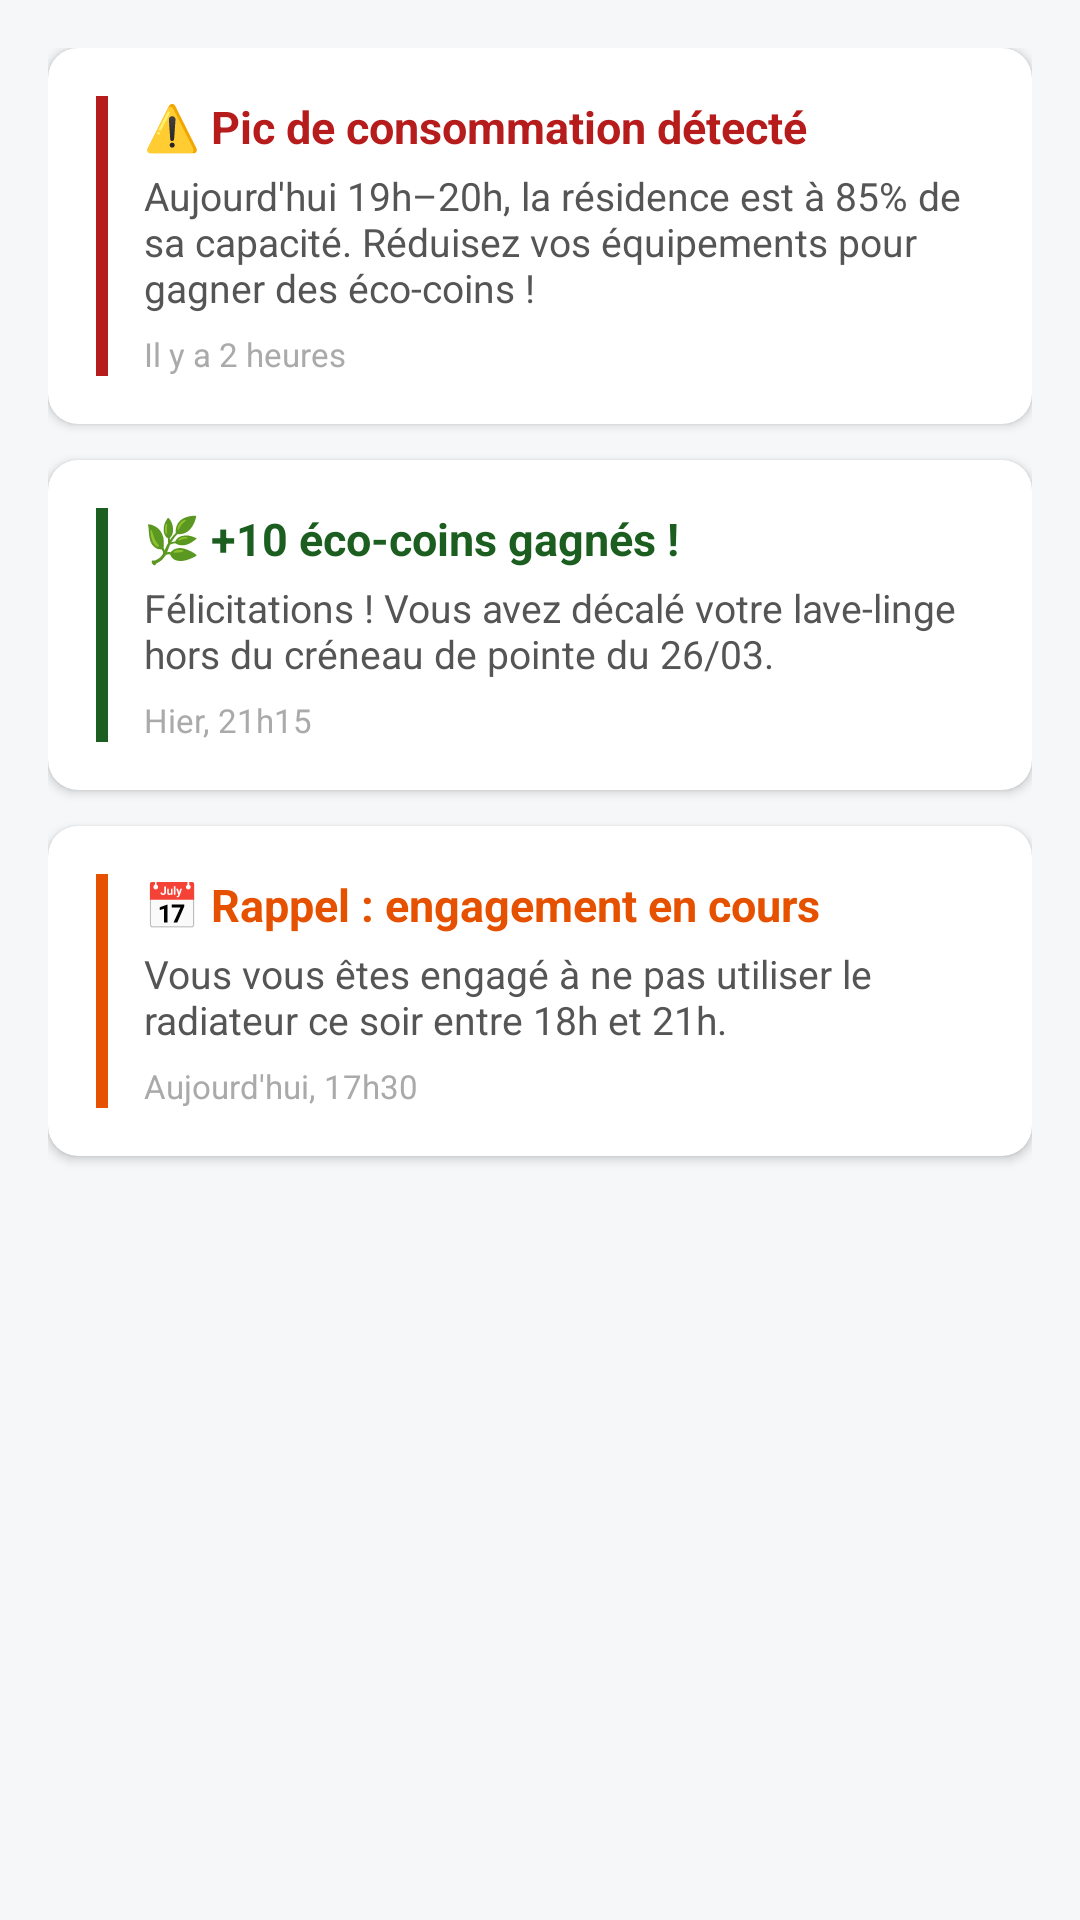

Layout XML and referenced resources for this Android screen:
<!-- AndroidManifest.xml: application theme Theme.PowerHome -->
<!-- res/layout/fragment_notifications.xml -->
<?xml version="1.0" encoding="utf-8"?>
<ScrollView
    xmlns:android="http://schemas.android.com/apk/res/android"
    android:layout_width="match_parent"
    android:layout_height="match_parent"
    android:background="#F5F7F9">

    <LinearLayout
        android:layout_width="match_parent"
        android:layout_height="wrap_content"
        android:orientation="vertical"
        android:padding="16dp">

        
        <androidx.cardview.widget.CardView
            xmlns:app="http://schemas.android.com/apk/res-auto"
            android:layout_width="match_parent"
            android:layout_height="wrap_content"
            android:layout_marginBottom="12dp"
            app:cardCornerRadius="10dp"
            app:cardElevation="2dp"
            app:cardBackgroundColor="@android:color/white">

            <LinearLayout
                android:layout_width="match_parent"
                android:layout_height="wrap_content"
                android:orientation="horizontal"
                android:padding="16dp">

                
                <View
                    android:layout_width="4dp"
                    android:layout_height="match_parent"
                    android:background="#B71C1C"
                    android:layout_marginEnd="12dp" />

                <LinearLayout
                    android:layout_width="0dp"
                    android:layout_height="wrap_content"
                    android:layout_weight="1"
                    android:orientation="vertical">

                    <TextView
                        android:layout_width="wrap_content"
                        android:layout_height="wrap_content"
                        android:text="⚠️ Pic de consommation détecté"
                        android:textColor="#B71C1C"
                        android:textSize="15sp"
                        android:textStyle="bold" />

                    <TextView
                        android:layout_width="wrap_content"
                        android:layout_height="wrap_content"
                        android:layout_marginTop="4dp"
                        android:text="Aujourd'hui 19h–20h, la résidence est à 85% de sa capacité. Réduisez vos équipements pour gagner des éco-coins !"
                        android:textColor="#555555"
                        android:textSize="13sp" />

                    <TextView
                        android:layout_width="wrap_content"
                        android:layout_height="wrap_content"
                        android:layout_marginTop="6dp"
                        android:text="Il y a 2 heures"
                        android:textColor="#AAAAAA"
                        android:textSize="11sp" />
                </LinearLayout>
            </LinearLayout>
        </androidx.cardview.widget.CardView>

        
        <androidx.cardview.widget.CardView
            xmlns:app="http://schemas.android.com/apk/res-auto"
            android:layout_width="match_parent"
            android:layout_height="wrap_content"
            android:layout_marginBottom="12dp"
            app:cardCornerRadius="10dp"
            app:cardElevation="2dp"
            app:cardBackgroundColor="@android:color/white">

            <LinearLayout
                android:layout_width="match_parent"
                android:layout_height="wrap_content"
                android:orientation="horizontal"
                android:padding="16dp">

                <View
                    android:layout_width="4dp"
                    android:layout_height="match_parent"
                    android:background="#1B5E20"
                    android:layout_marginEnd="12dp" />

                <LinearLayout
                    android:layout_width="0dp"
                    android:layout_height="wrap_content"
                    android:layout_weight="1"
                    android:orientation="vertical">

                    <TextView
                        android:layout_width="wrap_content"
                        android:layout_height="wrap_content"
                        android:text="🌿 +10 éco-coins gagnés !"
                        android:textColor="#1B5E20"
                        android:textSize="15sp"
                        android:textStyle="bold" />

                    <TextView
                        android:layout_width="wrap_content"
                        android:layout_height="wrap_content"
                        android:layout_marginTop="4dp"
                        android:text="Félicitations ! Vous avez décalé votre lave-linge hors du créneau de pointe du 26/03."
                        android:textColor="#555555"
                        android:textSize="13sp" />

                    <TextView
                        android:layout_width="wrap_content"
                        android:layout_height="wrap_content"
                        android:layout_marginTop="6dp"
                        android:text="Hier, 21h15"
                        android:textColor="#AAAAAA"
                        android:textSize="11sp" />
                </LinearLayout>
            </LinearLayout>
        </androidx.cardview.widget.CardView>

        
        <androidx.cardview.widget.CardView
            xmlns:app="http://schemas.android.com/apk/res-auto"
            android:layout_width="match_parent"
            android:layout_height="wrap_content"
            android:layout_marginBottom="12dp"
            app:cardCornerRadius="10dp"
            app:cardElevation="2dp"
            app:cardBackgroundColor="@android:color/white">

            <LinearLayout
                android:layout_width="match_parent"
                android:layout_height="wrap_content"
                android:orientation="horizontal"
                android:padding="16dp">

                <View
                    android:layout_width="4dp"
                    android:layout_height="match_parent"
                    android:background="#E65100"
                    android:layout_marginEnd="12dp" />

                <LinearLayout
                    android:layout_width="0dp"
                    android:layout_height="wrap_content"
                    android:layout_weight="1"
                    android:orientation="vertical">

                    <TextView
                        android:layout_width="wrap_content"
                        android:layout_height="wrap_content"
                        android:text="📅 Rappel : engagement en cours"
                        android:textColor="#E65100"
                        android:textSize="15sp"
                        android:textStyle="bold" />

                    <TextView
                        android:layout_width="wrap_content"
                        android:layout_height="wrap_content"
                        android:layout_marginTop="4dp"
                        android:text="Vous vous êtes engagé à ne pas utiliser le radiateur ce soir entre 18h et 21h."
                        android:textColor="#555555"
                        android:textSize="13sp" />

                    <TextView
                        android:layout_width="wrap_content"
                        android:layout_height="wrap_content"
                        android:layout_marginTop="6dp"
                        android:text="Aujourd'hui, 17h30"
                        android:textColor="#AAAAAA"
                        android:textSize="11sp" />
                </LinearLayout>
            </LinearLayout>
        </androidx.cardview.widget.CardView>

    </LinearLayout>
</ScrollView>
<!-- resources referenced by this layout -->
<resources>
  <style name="Theme.PowerHome" parent="Base.Theme.PowerHome" />
  <style name="Base.Theme.PowerHome" parent="Theme.Material3.DayNight.NoActionBar">
          <item name="colorPrimary">@color/green_dark</item>
          <item name="colorPrimaryVariant">@color/green_medium</item>
          <item name="colorOnPrimary">@color/white</item>
          <item name="colorSecondary">@color/orange</item>
          <item name="colorOnSecondary">@color/white</item>
          <item name="android:statusBarColor">@color/green_dark</item>
      </style>
  <color name="green_dark">#1B5E20</color>
  <color name="green_medium">#2E7D32</color>
  <color name="white">#FFFFFFFF</color>
  <color name="orange">#f68c1e</color>
</resources>
